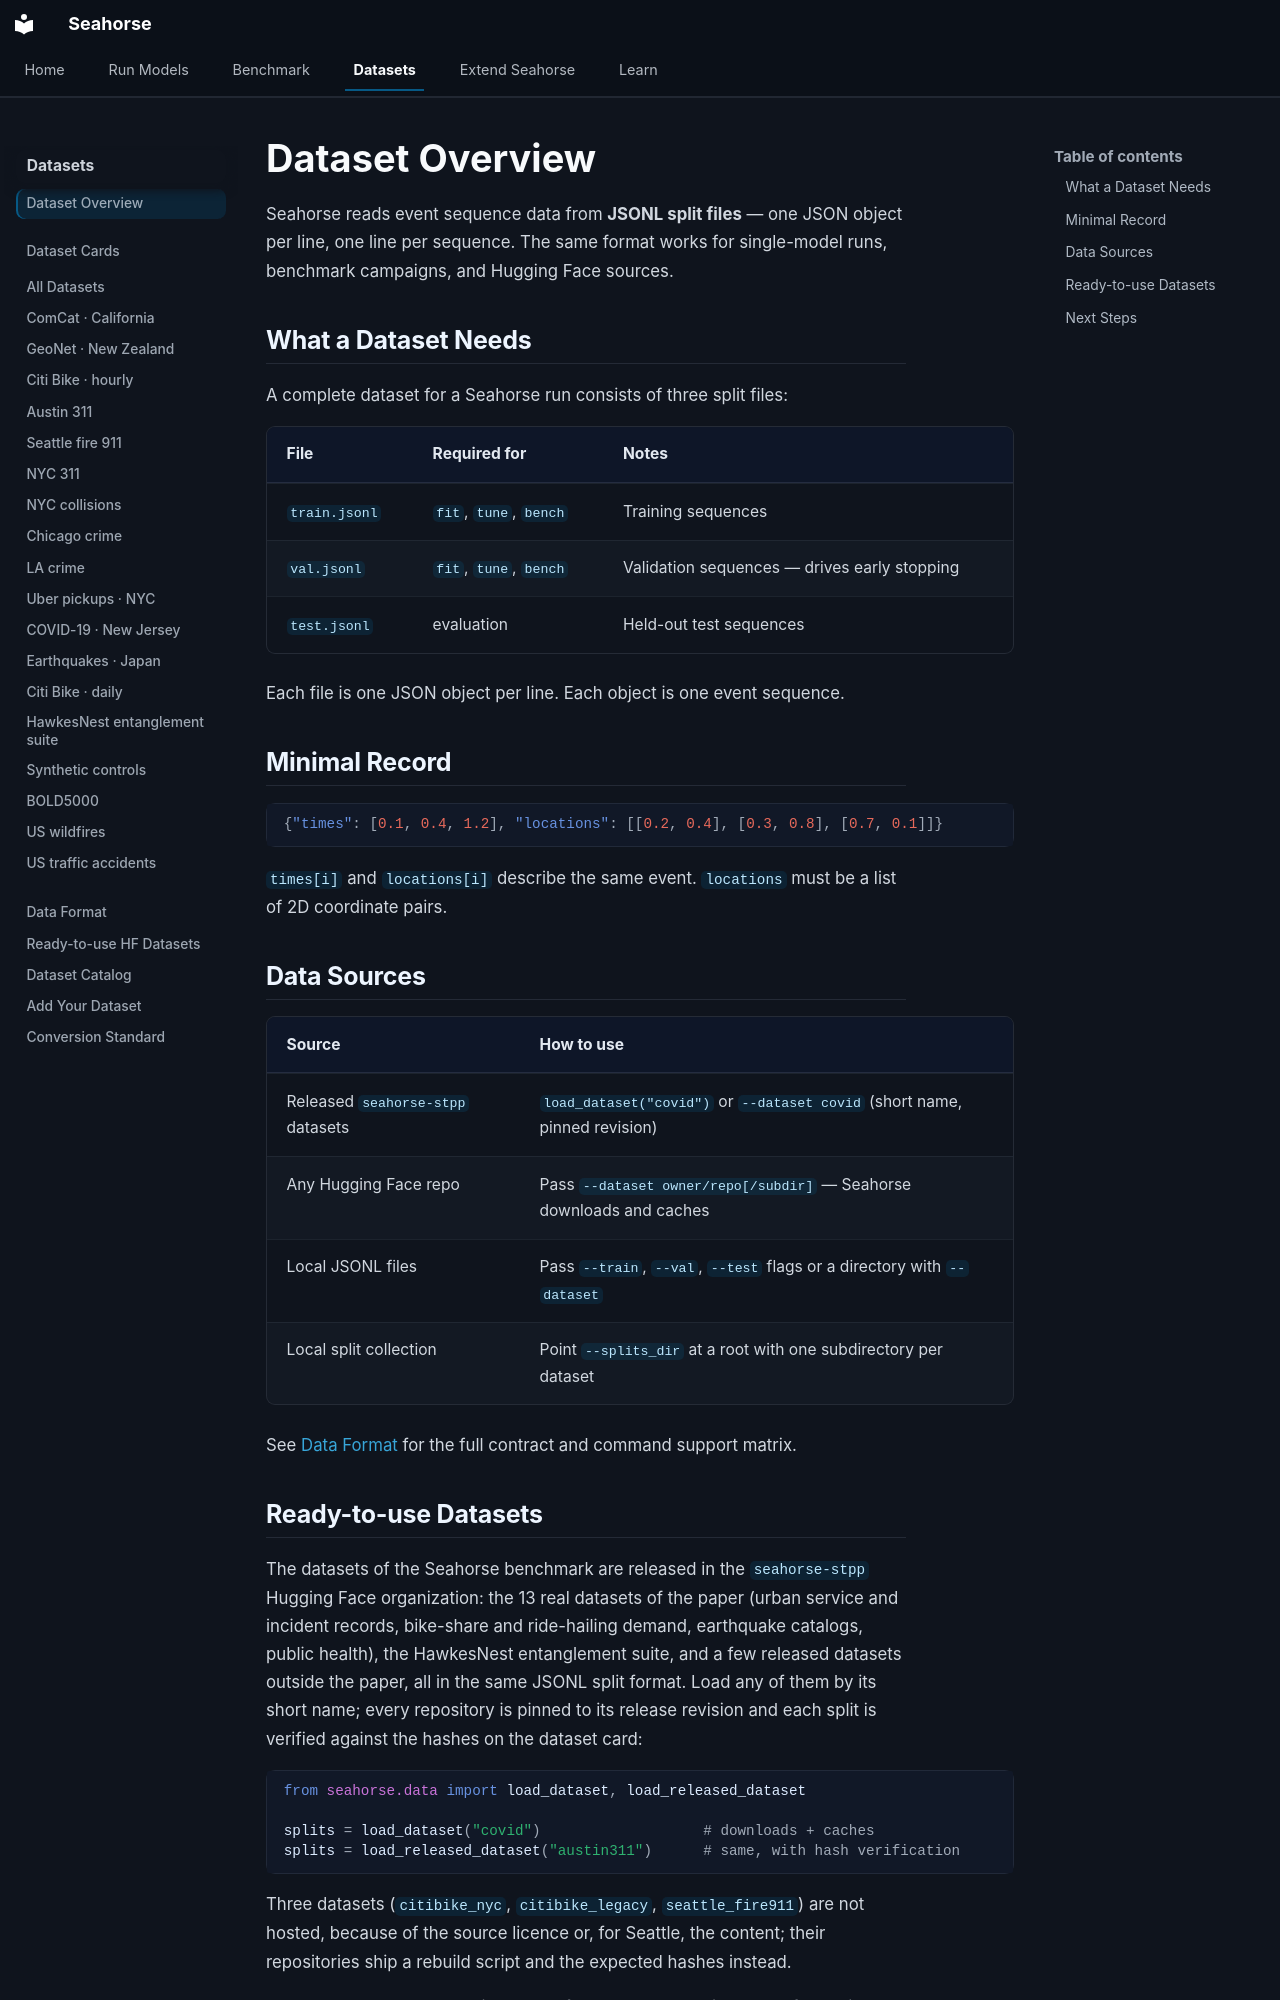

repository: YahyaAalaila/seahorse · page: datasets/overview/index.html · generator: mkdocs

# Dataset Overview

Seahorse reads event sequence data from **JSONL split files** — one JSON object per line, one line per sequence. The same format works for single-model runs, benchmark campaigns, and Hugging Face sources.

## What a Dataset Needs

A complete dataset for a Seahorse run consists of three split files:

| File | Required for | Notes |
| --- | --- | --- |
| `train.jsonl` | `fit`, `tune`, `bench` | Training sequences |
| `val.jsonl` | `fit`, `tune`, `bench` | Validation sequences — drives early stopping |
| `test.jsonl` | evaluation | Held-out test sequences |

Each file is one JSON object per line. Each object is one event sequence.

## Minimal Record

```json
{"times": [0.1, 0.4, 1.2], "locations": [[0.2, 0.4], [0.3, 0.8], [0.7, 0.1]]}
```

`times[i]` and `locations[i]` describe the same event. `locations` must be a list of 2D coordinate pairs.

## Data Sources

| Source | How to use |
| --- | --- |
| Released `seahorse-stpp` datasets | `load_dataset("covid")` or `--dataset covid` (short name, pinned revision) |
| Any Hugging Face repo | Pass `--dataset owner/repo[/subdir]` — Seahorse downloads and caches |
| Local JSONL files | Pass `--train`, `--val`, `--test` flags or a directory with `--dataset` |
| Local split collection | Point `--splits_dir` at a root with one subdirectory per dataset |

See [Data Format](../data-format.md) for the full contract and command support matrix.
